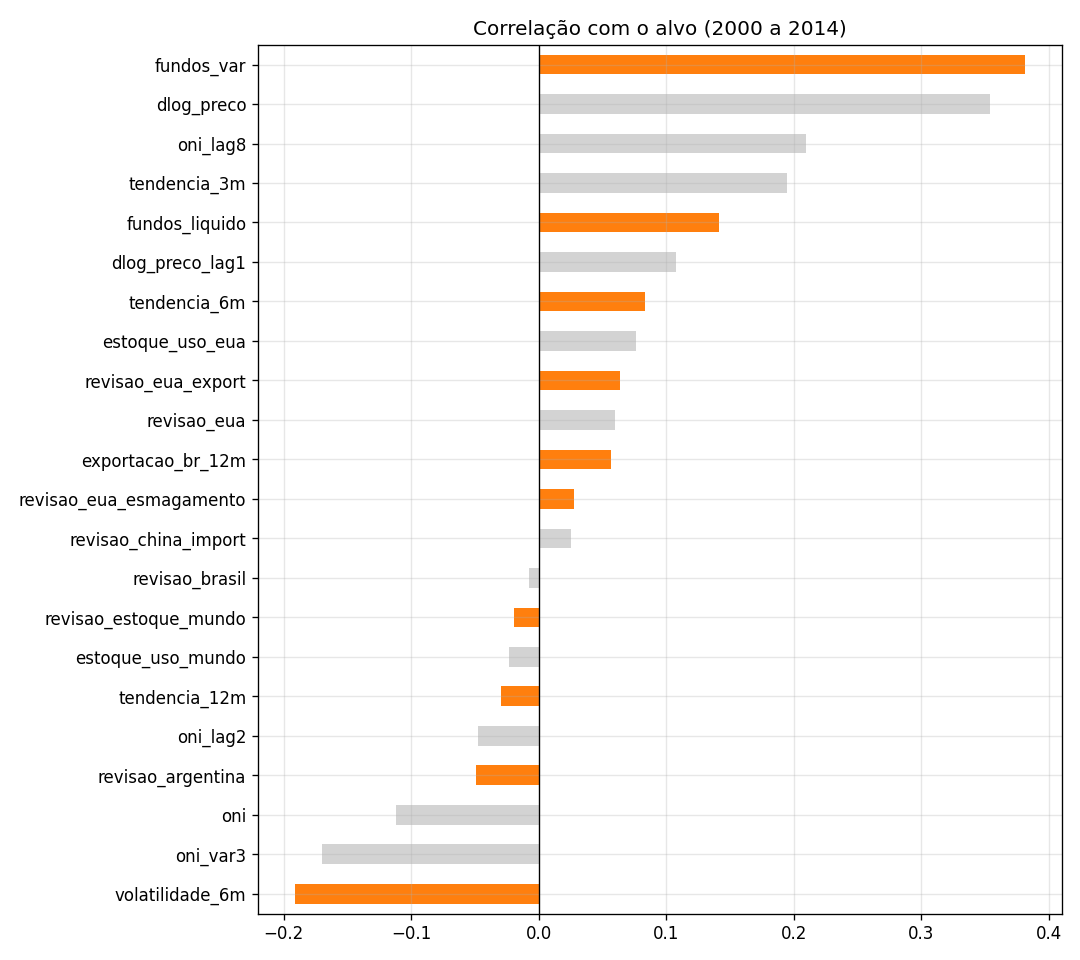

Values plotted in this chart, from the file beside it:
, correlacao
volatilidade_6m, -0.1916
oni_var3, -0.1701
oni, -0.1124
revisao_argentina, -0.04942
oni_lag2, -0.04732
tendencia_12m, -0.02973
estoque_uso_mundo, -0.02316
revisao_estoque_mundo, -0.01949
revisao_brasil, -0.007406
revisao_china_import, 0.0256
revisao_eua_esmagamento, 0.02758
exportacao_br_12m, 0.05683
revisao_eua, 0.06002
revisao_eua_export, 0.06339
estoque_uso_eua, 0.07653
tendencia_6m, 0.08363
dlog_preco_lag1, 0.1076
fundos_liquido, 0.1417
tendencia_3m, 0.1949
oni_lag8, 0.2099
dlog_preco, 0.3537
fundos_var, 0.3818
